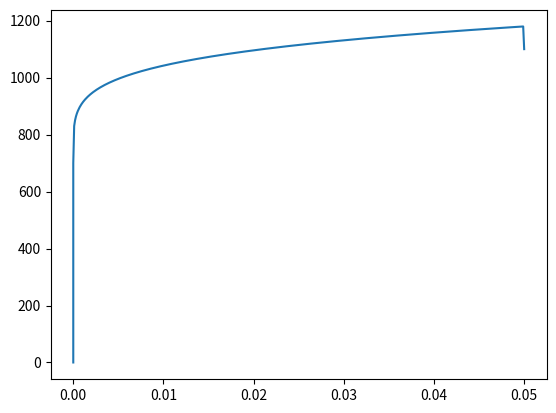

Write the Python code that produced this figure.
import matplotlib.pyplot as plt
x = [0]
y = [0]
for i in range(0,500):
    stress = (700+900*((i/10000)**0.21))
    x.append(stress)
    i = i + 1
    if i == 500:
        stress = 1100
        x.append(stress)
print(x[100]) # K = 900

for i in range (0,500):
    strain = i/10000
    y.append(strain)
    i = i+1
    if i == 500:
        strain = 0.05001
        y.append(strain)

   # strain = (700/350000) + (700/900)**0.21

plt.plot(y,x)
print(strain)
plt.show()

#Stress = 700 * strain